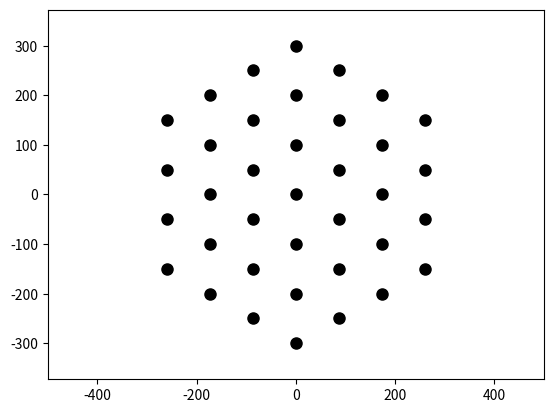

Source code (Python):
import matplotlib.pyplot as plt
import numpy as np

# 定义参数
interBSDist = 100
areaSize = np.array([0, 0]) * interBSDist

# 计算六边形顶点坐标
bsPositions = np.vstack([
    [areaSize / 2],
    np.array(
        [[areaSize[0]/2 + interBSDist * np.cos(a + np.pi/6),
          areaSize[1]/2 + interBSDist * np.sin(a + np.pi/6)]
         for a in np.linspace(0, 2*np.pi, 7)[:-1]])
])
mr = interBSDist * 2
l = mr * np.sin(np.pi/3)
bsPositions = np.vstack([
    bsPositions,
    np.array([[areaSize[0]/2 + mr * np.cos(a + np.pi/6), areaSize[1]/2 + mr * np.sin(a + np.pi/6)] for a in np.linspace(0, 2*np.pi, 6, endpoint=False)]),
    np.array([[areaSize[0]/2 + l * np.cos(a), areaSize[1]/2 + l * np.sin(a)] for a in np.linspace(0, 2*np.pi, 6, endpoint=False)])
])

r = interBSDist * 3
bsPositions = np.vstack([
    bsPositions,
    np.array([[areaSize[0]/2 + r * np.cos(a + np.pi/6), areaSize[1]/2 + r * np.sin(a + np.pi/6)] for a in np.linspace(0, 2*np.pi, 6, endpoint=False)]),
    np.array([areaSize[0]/2 + r * np.cos(np.pi/6), areaSize[1]/2 + interBSDist * np.sin(np.pi/6)]),
    np.array([areaSize[0]/2 + r * np.cos(np.pi/6), areaSize[1]/2 - interBSDist * np.sin(np.pi/6)]),
    np.array([areaSize[0]/2 + interBSDist * np.cos(np.pi/6), areaSize[1]/2 + interBSDist * (2 + np.sin(np.pi/6))]),
    np.array([areaSize[0]/2 + mr * np.cos(np.pi/6), areaSize[1]/2 + interBSDist * 2]),
    np.array([areaSize[0]/2 - interBSDist * np.cos(np.pi/6), areaSize[1]/2 + interBSDist * (2 + np.sin(np.pi/6))]),
    np.array([areaSize[0]/2 - mr * np.cos(np.pi/6), areaSize[1]/2 + interBSDist * 2]),
    np.array([areaSize[0]/2 - r * np.cos(np.pi/6), areaSize[1]/2 + interBSDist * np.sin(np.pi/6)]),
    np.array([areaSize[0]/2 - r * np.cos(np.pi/6), areaSize[1]/2 - interBSDist * np.sin(np.pi/6)]),
    np.array([areaSize[0]/2 - interBSDist * np.cos(np.pi/6), areaSize[1]/2 - interBSDist * (2 + np.sin(np.pi/6))]),
    np.array([areaSize[0]/2 - mr * np.cos(np.pi/6), areaSize[1]/2 - interBSDist * 2]),
    np.array([areaSize[0]/2 + interBSDist * np.cos(np.pi/6), areaSize[1]/2 - interBSDist * (2 + np.sin(np.pi/6))]),
    np.array([areaSize[0]/2 + mr * np.cos(np.pi/6), areaSize[1]/2 - interBSDist * 2])
])

print(len(bsPositions))

# 绘制六边形的角
plt.plot(bsPositions[:, 0], bsPositions[:, 1], marker='o', markersize=8, linestyle='', color='black')


# 设置坐标轴
plt.axis('equal')
plt.xlim(-500, 500)
plt.ylim(-500, 500)

# 显示图形
plt.show()